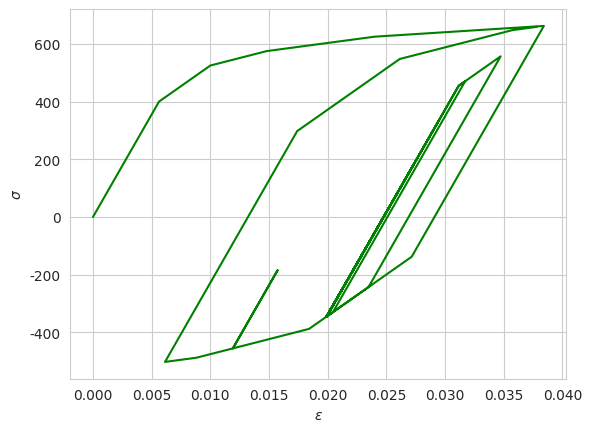

The matplotlib source for this figure:
#!/usr/bin/env python
# coding: utf-8

# In[76]:


import pylab
import math
import numpy as np
import pandas as pd
import matplotlib.pyplot as plt
from pandas import Series, DataFrame
import seaborn as sns
from matplotlib.ticker import ScalarFormatter
from matplotlib.ticker import FuncFormatter


# In[ ]:





# In[263]:


# 7075 T6 Al
# Define and input problem specifics

# Geometry
Kt = 4.00

# Material
E = 71000.0 # MPa
delSig = np.array([400,125,50,50,75])
delEps = np.array([0.00563,0.00437,0.00480,0.00920,0.02900])
P = np.array([0.0,0.0,0.0,0.0,0.0])

# Stress History

numPks = 19
numEl = 4
S = np.array([0,336,48.3,292,48.3,255,48.3,219,48.3,181,48.3,143,48.3,105,48.3,67.9,-19.3,48.3,-67.9,336])

# Set Initial Conditions

E0 = S0 = 0
EL = SL = 0
signS = 1
sigpts = []
epspts = []

# Loop over turning points

for i in range (1,numPks+1):
    E0 = E0 + signS*EL                           #Set origin for this stress range
    S0 = S0 + signS*SL
    EL = 0                                       #Set initial local coordinates to (0,0) for this turning point                               
    SL = 0
    delS = (S[i] - S[i-1])                       #Change of stress between turning points
    signS = delS/(abs(delS))                     #Sign of stress between turning points (either +1 or -1)
    sigEps = ((Kt*delS)**2)/E                    #Neuber Hyperbola
    for j in range (0,numEl+1):
        Str = SL + abs(signS - P[j])*delSig[j]   #Stretch element to max
        Etr = EL + abs(signS - P[j])*delEps[j]
        sigEpsTr = Str*Etr
        if sigEpsTr < sigEps:
            P[j] = signS
            EtrGlobal = E0 + signS*Etr
            StrGlobal = S0 + signS*Str
            sigpts.append(StrGlobal)
            epspts.append(EtrGlobal)
            SL = Str
            EL = Etr
        else:
            m = (Str-SL)/(Etr-EL)
            Eint = (((m*EL)-SL)+(np.sqrt(((SL-(m*EL))**2)+(4*m*sigEps))))/(2*m) # Find hyperbola/element intersection
            Sint = SL + m*(Eint-EL)
            P[j] = P[j] + signS*((Sint-SL)/(delSig[j]))                         # update availability coefficient
            SintGlobal = S0 + signS*Sint                                        # store in global coordinates
            EintGlobal = E0 + signS*Eint
            epspts.append(EintGlobal)                                           # add global coordinates to an array
            sigpts.append(SintGlobal)
            SL = Sint
            EL = Eint
            break

sigpts = np.insert(sigpts,0,0)
epspts = np.insert(epspts,0,0)
sns.set_style('whitegrid')
plt.plot(epspts,sigpts,'g') 
plt.ylabel(r'$\sigma$')
plt.xlabel(r'$\epsilon$')
plt.show()

